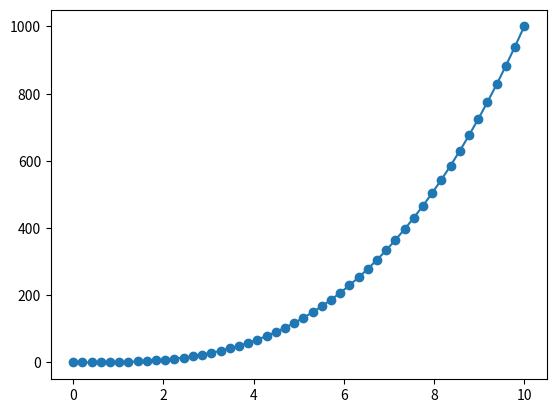

Python code for this plot:
import numpy as np
import matplotlib.pyplot as plt

def h(x):
  return x ** 3
 
 #create x and y ranges

x = np.linspace (0, 10)
y = h(x)

#plotting the data using the function h(x)=x3 in the range 0 to 10

plt.plot (x,y)
plt.show ()

plt.scatter(x, y)
plt.show()